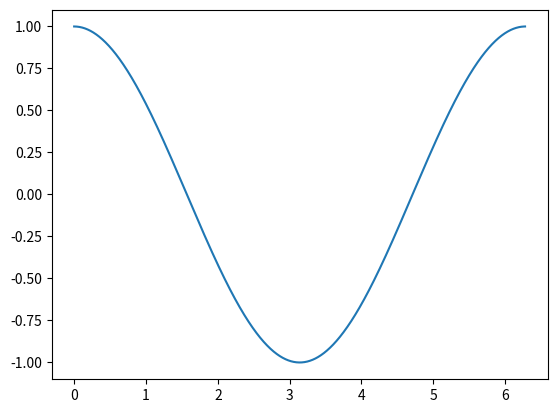

Reproduce this figure in Python.
import numpy as np
import math
import matplotlib.pyplot as plt

x = np.linspace(0,2*math.pi,2001)
#y = np.sin(x)
y = [0.0] * len(x)

for i in range(len(x) - 1):
    y[i] = (math.sin(x[i + 1]) - math.sin(x[i])) / (2*math.pi/2000)
# x = x[0:200]

# plot functions
fig = plt.figure()
plt.plot(x[0:-2], y[0:-2])
plt.show()

